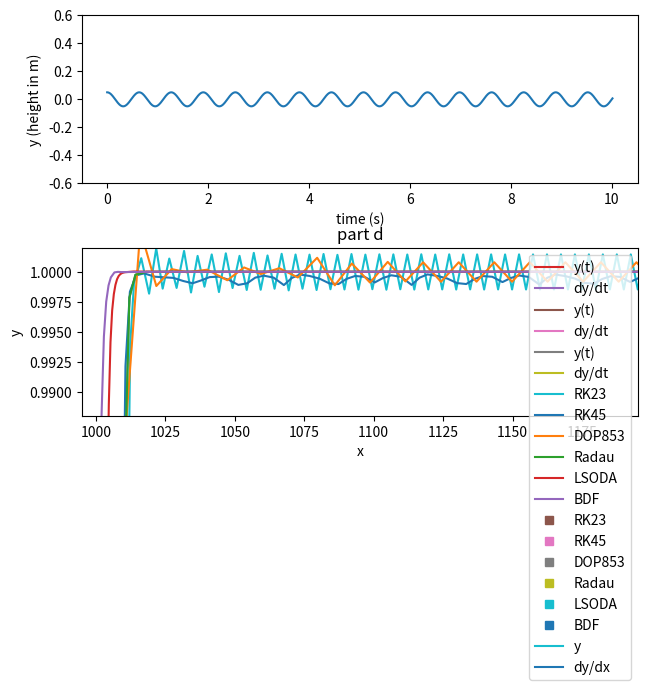

Source code (Python):
#!/usr/bin/env python
# coding: utf-8

# In[173]:


import matplotlib.pyplot as plt
import numpy as np
import pandas as pd
import scipy as sc
import time
from scipy.integrate import solve_ivp, solve_bvp


# # problem 1
# #### Use the 4th-order Runge-Kutta method to solve the ODE. Provide plots of 𝑦 and 𝑑𝑦/𝑑𝑡 as a function of 𝑡 for the first 10 seconds. 

# In[174]:


def rk(y,t,dt,f):
    k1 = f(y,t)*dt
    k2 = f(y+k1/2,t+dt/2)*dt
    k3 = f(y+k2/2,t+dt/2)*dt
    k4 = f(y+k3,t+dt)*dt
    return y + (k1+2*k2+2*k3+k4)/6

def ode(y,t):
    return np.array([y[1],(-2*(9.8))*y[0]/L])

yi=np.array([.05,0])
ti=0
L=.2
dt=.01

times=[ti]
heights=[yi]

while ti <= 10:
    yi=rk(yi,ti,dt,ode)
    ti+=dt
    times.append(ti)
    heights.append(yi)
    
hs=np.array(heights)

fig=plt.figure()
gs = fig.add_gridspec(2,1)
y = fig.add_subplot(gs[0, 0])
dydt = fig.add_subplot(gs[1, 0])
fig.tight_layout()

y.plot(times,hs[:,0],label='y')
y.set_xlabel('time (s)')
y.set_ylabel('y (height in m)')
y.set_ylim(-.6,.6)

dydt.plot(times,hs[:,1])
dydt.set_xlabel('time (s)')
dydt.set_ylabel('dy/dt (m/s)')
dydt.set_ylim(-.6,.6)

plt.tight_layout()


# # problem 2
# #### (a) What are the initial condition(s) that fully define the system?
# 
# the inital conditions that fully define the system are the cat's speed, dog's speed, dog's intial position, and tree's position 
# 
# #### (b) Integrate this differential equation to prepare a plot of the dog’s position y as a function of its x position. Assume that the cat’s speed is 𝑎 = 20 𝑓𝑡/𝑠, the dog’s speed is 𝑏 = 30 𝑓𝑡/𝑠, and 𝑐 = 150 𝑓𝑡. Feel free to use any of the tools at your disposal to integrate

# In[214]:


a=20
b=30
c=150

def f(t,v):
    return[-b*((1+(v[2]**2))**-.5),v[2],(a/(b*v[0]))*((1+(v[2]**2))**.5)]
soln=solve_ivp(f,(0,5),[c,0,0],method='LSODA',max_step=.01)
plt.plot(soln.y[0],soln.y[1])
plt.xlabel('x (ft)')
plt.ylabel('y (ft)')
plt.show()


# #### (c) What is the maximum distance that the cat can start from the tree to ensure that it can reach safety?

# In[217]:


soln.t[-1] * a


# #### (d) Plot the cat’s maximum safe distance from the tree (on the y-axis) as a function of the dog’s speed (on the x-axis). Assume again that the cat’s speed is 𝑎 = 20 𝑓𝑡/𝑠 and 𝑐 = 150 𝑓𝑡

# In[236]:


v=np.linspace(20,1000)
td=[]
for i in v:
    soln=solve_ivp(f,(0,5),[c,0,0],method='LSODA',max_step=.01)
    td.append(soln.t[-1]*a)
plt.plot(v,td)
plt.xlabel('dog speed (ft/s)')
plt.ylabel('max safe dist from tree (ft)')
plt.show()


# #### (e)  Clearly the dog could be more successful in catching the cat if it always ran toward a position 10 feet in front of the cat rather than directly at it. Where will the dog catch the cat under these conditions? 

# In[ ]:





# #### (f) The dog could do even better if it anticipated that the cat was headed to the tree and therefore chose itself to run straight toward the tree rather than the cat. This type of pursuit path is the approach taken frequently by humans and relies upon our intelligence and predictive/integrative prowess. Doing some research in the literature and thinking about natural systems, do predator/prey systems in nature exhibit pursuit paths described by these limiting behaviors? 

# yes, some predators do exhibit those pursuit paths.

# # problem 3
# $Adapted from https://www.mathworks.com/company/newsletters/articles/stiff-differential-equations.html$
# 
# Stiffness is a subtle, complicated, but important concept in the numerical solution of ordinary differential equations.
# 
# An ordinary differential equation problem is stiff if the solution being sought is varying slowly, but there are nearby solutions that vary rapidly, so the numerical method must take small steps to obtain satisfactory results.
# 
# A model of flame propagation from O'Malley (1991) and Shampine et al. (2003) provides an example. When you light a match, the ball of flame grows rapidly until it reaches a critical size. Then it remains at that size because the amount of oxygen being consumed by the combustion in the interior of the ball balances the amount available through the surface. The simple model is
# $$\frac{dy}{dt}=y^2(1-y)$$
# $$y(0)=\delta$$
# $$0<t<\frac{2}{\delta}$$
# 
# The scalar variable $y(t)$  represents the radius of the ball. The $y^2$ and $y^3$ terms come from the surface area and the volume. The critical parameter is the initial radius, $\delta$, which is "small." We seek the solution over a length of time that is inversely proportional to $\delta$.

# #### (a) Try $\delta = 0.5$. Choose appropriate method and step size. Plot $y(t)$ and $\frac{dy}{dt}$ in the same figure.

# In[237]:


def f(t, y):
    return y**2-y**3

delta = 0.5
soln = solve_ivp(f,[0,2/delta],[delta],method='Radau')

plt.plot(soln.t, soln.y.flatten(), label = 'y(t)')
plt.plot(soln.t, f(soln.t, soln.y.flatten()), label = 'dy/dt')
plt.legend()
plt.show()


# #### (b) Try $\delta = 2$. Choose appropriate method and step size. Plot $y(t)$ and $\frac{dy}{dt}$ in the same figure.

# In[238]:


def f(t, y):
    return y**2-y**3

delta = 2
soln = solve_ivp(f,[0,2/delta],[delta],method='Radau')

plt.plot(soln.t, soln.y.flatten(), label = 'y(t)')
plt.plot(soln.t, f(soln.t, soln.y.flatten()), label = 'dy/dt')
plt.legend()
plt.show()


# #### (c) Now try $\delta = 0.001$. Choose an appropriate method and step size. Plot $y(t)$ and $\frac{dy}{dt}$ in the same figure. Compared with your result from part (a), what is the difference?

# In[374]:


def f(t, y):
    return y**2-y**3

delta = .001
soln = solve_ivp(f,[0,2/delta],[delta],method='Radau')

plt.plot(soln.t, soln.y.flatten(), label = 'y(t)')
plt.plot(soln.t, f(soln.t, soln.y.flatten()), label = 'dy/dt')
plt.legend()
plt.show()

print('compared to a, y(t) has a large spike as well as dy/dt. not very curve-like')


# #### (d) Now create a graph that provides a zoomed in view to the solution of y versus t for y between 0.998 and 1.002.  To your plot, add the solutions achieved using the RK23, RK45, DOP853, Radau, LSODA, and BDF methods from the scipy.integrate library.  
# 
# What do you observe?  Which methods work best?  Why?

# In[281]:


times = []
delta=.001
def f(t, y):
    return y**2-y**3
t0=0
RK23 = solve_ivp(f,[0,2/delta],[delta],method = 'RK23')
times.append(time.time()-t0)
t0=0
RK24 = solve_ivp(f,[0,2/delta],[delta],method = 'RK45')
times.append(time.time()-t0)
t0=0
DOP853 = solve_ivp(f,[0,2/delta],[delta],method = 'DOP853')
times.append(time.time()-t0)
t0=0
Radau = solve_ivp(f,[0,2/delta],[delta],method = 'Radau')
times.append(time.time()-t0)
t0=0
LSODA = solve_ivp(f,[0,2/delta],[delta],method = 'LSODA')
times.append(time.time()-t0)
t0=0
BDF = solve_ivp(f,[0,2/delta],[delta],method = 'BDF')
times.append(time.time()-t0)

plt.ylim(0.988,1.002)
plt.plot(RK23.t, RK23.y.flatten(),label='RK23')
plt.plot(RK24.t, RK24.y.flatten(),label='RK45')
plt.plot(DOP853.t, DOP853.y.flatten(),label='DOP853')
plt.plot(Radau.t, Radau.y.flatten(),label='Radau')
plt.plot(LSODA.t, LSODA.y.flatten(),label='LSODA')
plt.plot(BDF.t, BDF.y.flatten(),label='BDF')
plt.legend()
plt.ylabel('y')
plt.xlabel('t')
plt.xlim(995,1195)
plt.show()


# LSODA, BDF, and Radau seem the smoothest

# #### (e) For each of the methods that you compared in part (d), determine (i) the number of steps taken and (ii) the CPU time for the integration.  Is the computational efficiency of the library methods correlated with their ability to accurately solve stiff ODEs?

# In[376]:


stepRK23 = [len(RK23.t)]
stepRK24 = [len(RK24.t)]
stepDOP853 = [len(DOP853.t)]
stepRadau = [len(Radau.t)]
stepLSODA = [len(LSODA.t)]
stepBDF = [len(BDF.t)]

timeRK23 = [times[0]]
timeRK24 = [times[1]]
timeDOP853 = [times[2]]
timeRadau = [times[3]]
timeLSODA = [times[4]]
timeBDF = [times[5]]

plt.plot(stepRK23,timeRK23,'s',label='RK23')
plt.plot(stepRK24,timeRK24,'s',label='RK45')
plt.plot(stepDOP853,timeDOP853,'s',label='DOP853')
plt.plot(stepRadau,timeRadau,'s',label='Radau')
plt.plot(stepLSODA,timeLSODA,'s',label='LSODA')
plt.plot(stepBDF,timeBDF,'s',label='BDF')
plt.xlabel('step size')
plt.ylabel('CPU time')
plt.legend()
plt.show()


# larger step sizes tend to take longer and are less accuate, seen with RK23&RK24 and part c. Raudu seems to be the most accurate, with the smallest step size while not compromising as much on time, and BDF and LSODA both have small step sizes, which can explain the smoothness observed in c.

# ## Problem 4 - Application of implicit methods for solving IVPs
# #### The implicit Euler method is unconditionally stable. Let's explore this further under different situations.

# (a) Given the non-linear ODE $$\frac{dy}{dt}=30(cos(t)-y)+3sin(t)$$
# 
# If y(0) = 1, use the implicit Euler method to obtain a solution from t = 0 to 4 using a step size of 0.4.
# 

# In[192]:


def f(t,yi,h):
    return (yi+30*h*np.cos(t)+3*h*np.sin(t))/(1+30*h)
def e(f,xi,xf,yi,h):
    a=[(xi,yi)]
    x=a[-1][0]
    y=a[-1][1]
    while x+h <= xf:
        yi = f(x+h,y,h)
        a.append((x+h, yi))
        x=a[-1][0]
        y=a[-1][1]
    return a
x=[]
y=[]
for i in e(f,0,4,1,.4):
    x.append(i[0])
    y.append(i[1])
plt.plot(x,y)
plt.xlabel('t')
plt.ylabel('y')
plt.show()

def eexplicit(f,xi,xf,yi,h):
    a=[(xi,yi)]
    x=a[-1][0]
    y=a[-1][1]
    x0=[xi]
    y0=[yi]
    while x+h <= xf:
        yi=f(x,y,h)*h+y
        a.append((x+h,yi))
        x=a[-1][0]
        y=a[-1][1]
        x0.append(x+h)
        y0.append(yi)
    return x0,y0
plt.plot(eexplicit(f,0,4,1,.4)[0],eexplicit(f,0,4,1,.4)[1])
plt.title('part d')
plt.xlabel('t values')
plt.ylabel('y values')
plt.show()


# (b) Given the non-linear ODE $$\frac{dy}{dt}=30(cos(t)-y^2)+3sin(t)$$
# 
# If y(0) = 1, use the implicit Euler method to obtain a solution from t = 0 to 4 using a step size of 0.4.
# 

# In[193]:


def f(t,yi,h):
    return (yi+30*h*np.cos(t)+3*h*np.sin(t))/(1-30*yi*h)
def e(f,xi,xf,yi,h):
    a=[(xi,yi)]
    x=a[-1][0]
    y=a[-1][1]
    while x+h <= xf:
        yi = f(x+h,y,h)
        a.append((x+h, yi))
        x=a[-1][0]
        y=a[-1][1]
    return a
x=[]
y=[]
for i in e(f,0,4,1,.4):
    x.append(i[0])
    y.append(i[1])
plt.plot(x,y)
plt.xlabel('t')
plt.ylabel('y')
plt.show()

def eexplicit(f,xi,xf,yi,h):
    a=[(xi,yi)]
    x=a[-1][0]
    y=a[-1][1]
    x0=[xi]
    y0=[yi]
    while x+h <= xf:
        yi=f(x,y,h)*h+y
        a.append((x+h,yi))
        x=a[-1][0]
        y=a[-1][1]
        x0.append(x+h)
        y0.append(yi)
    return x0,y0
plt.plot(eexplicit(f,0,4,1,.4)[0],eexplicit(f,0,4,1,.4)[1])
plt.title('part d')
plt.xlabel('t values')
plt.ylabel('y values')
plt.show()


# (c) Given a higher-order of ODE $$\frac{d^2y}{dx^2}=-1001\frac{dy}{dx}-1000y$$
# 
# If y(0) = 1 and y'(0) = 0, use the implicit Euler approach with h = 0.5 to solve for x = 0 to 5.

# In[202]:


def f(t,yi,dyi,h):
    return (dyi-1000*h*yi)/(1+1001*h+1000*(h**2)) 
def e(f,xi,xf,yi,dyi,h):
    a=[(xi,yi,dyi)]
    x=a[-1][0]
    y=a[-1][1]
    dy=a[-1][2]
    while x+h <= xf:
        dy=f(x,y,dy,h)
        y= y+h*dy
        a.append((x+h,y,dy))
        x=a[-1][0]
        y=a[-1][1]
        dy=a[-1][2]
    return a
x=[]
y=[]
for i in e(f,0,5,1,0,.5):
    x.append(i[0])
    y.append(i[1])
plt.plot(x,y)
plt.xlabel('t')
plt.ylabel('y')
plt.show()

def eexplicit(f,xi,xf,yi,dyi,h):
    a=[(xi,yi,dyi)]
    x=a[-1][0]
    y=a[-1][1]
    dy=a[-1][2]
    while x+h <= xf:
        dy0=dy=f(x,y,dy,h)*h
        y=y+dy*h
        a.append((x+h,y,dy))
        x=a[-1][0]
        y=a[-1][1]
        dy=a[-1][2]
    return a
x=[]
y=[]
for i in eexplicit(f,0,5,1,0,.5):
    x.append(i[0])
    y.append(i[1])
plt.plot(x,y)
plt.title('part d')
plt.xlabel('t')
plt.ylabel('y')
plt.show()


# (d) For each of the prior examples, solve the ODEs using the explicit Euler method with the same step size.  Are the solutions stable?  What is the critical step size at which the explicit Euler method transitions from being stable to unstable?   

# it seems that the step size of .5 is stable, where as the h=.4 is not. part c is stable, but not a and b with the explicit euler method. 

# # problem 5
# #### (a) Recast this differential equation as a system of two first-order differential equations

# d^2(T)/dx^2 = 10^-7(T+273)^4-4(150-T)
# 
# set dT/dx=k so...
# 
# dk/dx = d^2(T)/dx^2 = 10^-7(T+273)^4-4(150-T)
# 
# dT/dx=k and dk/dx = 10^-7(T+273)^4-4(150-T) are the two first-order differential equations

# #### (b) Implement the shooting method to solve the equation given the boundary conditions of 𝑇(0) = 200 and 𝑇(0.5) = 100. Provide a plot of your solution and discuss whether it satisfies the boundary conditions.

# In[373]:


def dTdx(x,T,k):
    return k
def dkdx(x,T,k):  
    return (10**-7)*(T+273)**4+4*(T-150)

def e(xi,xf,Ti,ki,h):
    a=[(xi,Ti,ki)]
    x=a[-1][0]
    T=a[-1][1]
    k=a[-1][2]
    X=[]
    t=[]
    K=[]
    while x+h <= xf:
        T2 = T+h*dTdx(x,T,k)
        k2 = k+h*dkdx(x,T,k) 
        a.append((x+h,T2,k2))
        x=a[-1][0]
        T=a[-1][1]
        k=a[-1][2]  
    for i in a:
        x,T,k = i
        X.append(x)
        t.append(T)
        K.append(k)
    return X,t,K

def shooter(xi,xf,Ti,Tf,h):  
    guess=[-2,2]
    guess1=guess[0]
    guess2=guess[1]
    x1,T1,k1 = e(xi,xf,Ti,guess1,h)
    x2,T2,k2 = e(xi,xf,Ti,guess2,h)
    g1=k1[-1]
    g2=k2[-1]
    error=abs((Tf-g2)/Tf)
    while error > .001:
        guessi = guess2 - (g2-Tf)*((guess2-guess1)/(g2-g1))
        guess.append(guessi)
        guess1 = guess[-2]
        guess2 = guess[-1]
        x1,T1,k1 = e(xi,xf,Ti,guess1,h)
        x2,T2,k2 = e(xi,xf,Ti,guess2,h)
        g1 = T1[-1]
        g2 = T2[-1]
        error = abs((Tf-g2)/Tf)
    return x2,T2,k2
x,T,k = shooter(0,.5,200,100,.05)
plt.plot(x,T)
plt.axvline(0,c='grey',linewidth=.5)
plt.axvline(.5,c='grey',linewidth=.5)
plt.axhline(200,c='grey',linewidth=.5)
plt.axhline(100,c='grey',linewidth=.5)
plt.show()


# the  solution satisifes the bcs.

# # problem 6
# #### (a) Solve using a finite difference method based on the central difference approximation for both the first and second derivatives (both have a truncation error of 𝑂(ℎ^2)). Adjust the number of sub-intervals (or your mesh-size) into which you subdivide the domain to balance solution accuracy and computational efficiency. Show your work in setting up the problem, and then use python to solve for 𝑦(𝑥) for points between 0 ≤ 𝑥 ≤ 1 .

# In[128]:


n=200
h=.00000000001
x=np.linspace(0,1,n+1)
y=np.zeros(n+1)
y[0]=0
y[1]=.2
for i in range(1,n):
    y[i+1] = (6*h**2 + 2*h*y[i] - 2*y[i-1])/(2*h+1)
plt.plot(x,y)
plt.show()


# #### (b) Solve using the scipy.integrate.solve_bvp method in the python libraries. Plot 𝑦 versus 𝑥 and 𝑑𝑦/𝑑𝑥 versus 𝑥.

# In[144]:


def f(x, y):
    return np.vstack([y[1],6*x-y[0]-x*y[1]])
def bc(y1, y2):
    return np.array([y1[1]+1,y2[0]-1])

n=100
x=np.linspace(0,1,n)
y1=np.zeros((2,n))

y=solve_bvp(f,bc,x,y1)
plt.plot(x, y.sol(x)[0], label='y')
plt.plot(x, y.sol(x)[1], label='dy/dx')
plt.xlabel('x')
plt.ylabel('y')
plt.legend()
plt.show()

